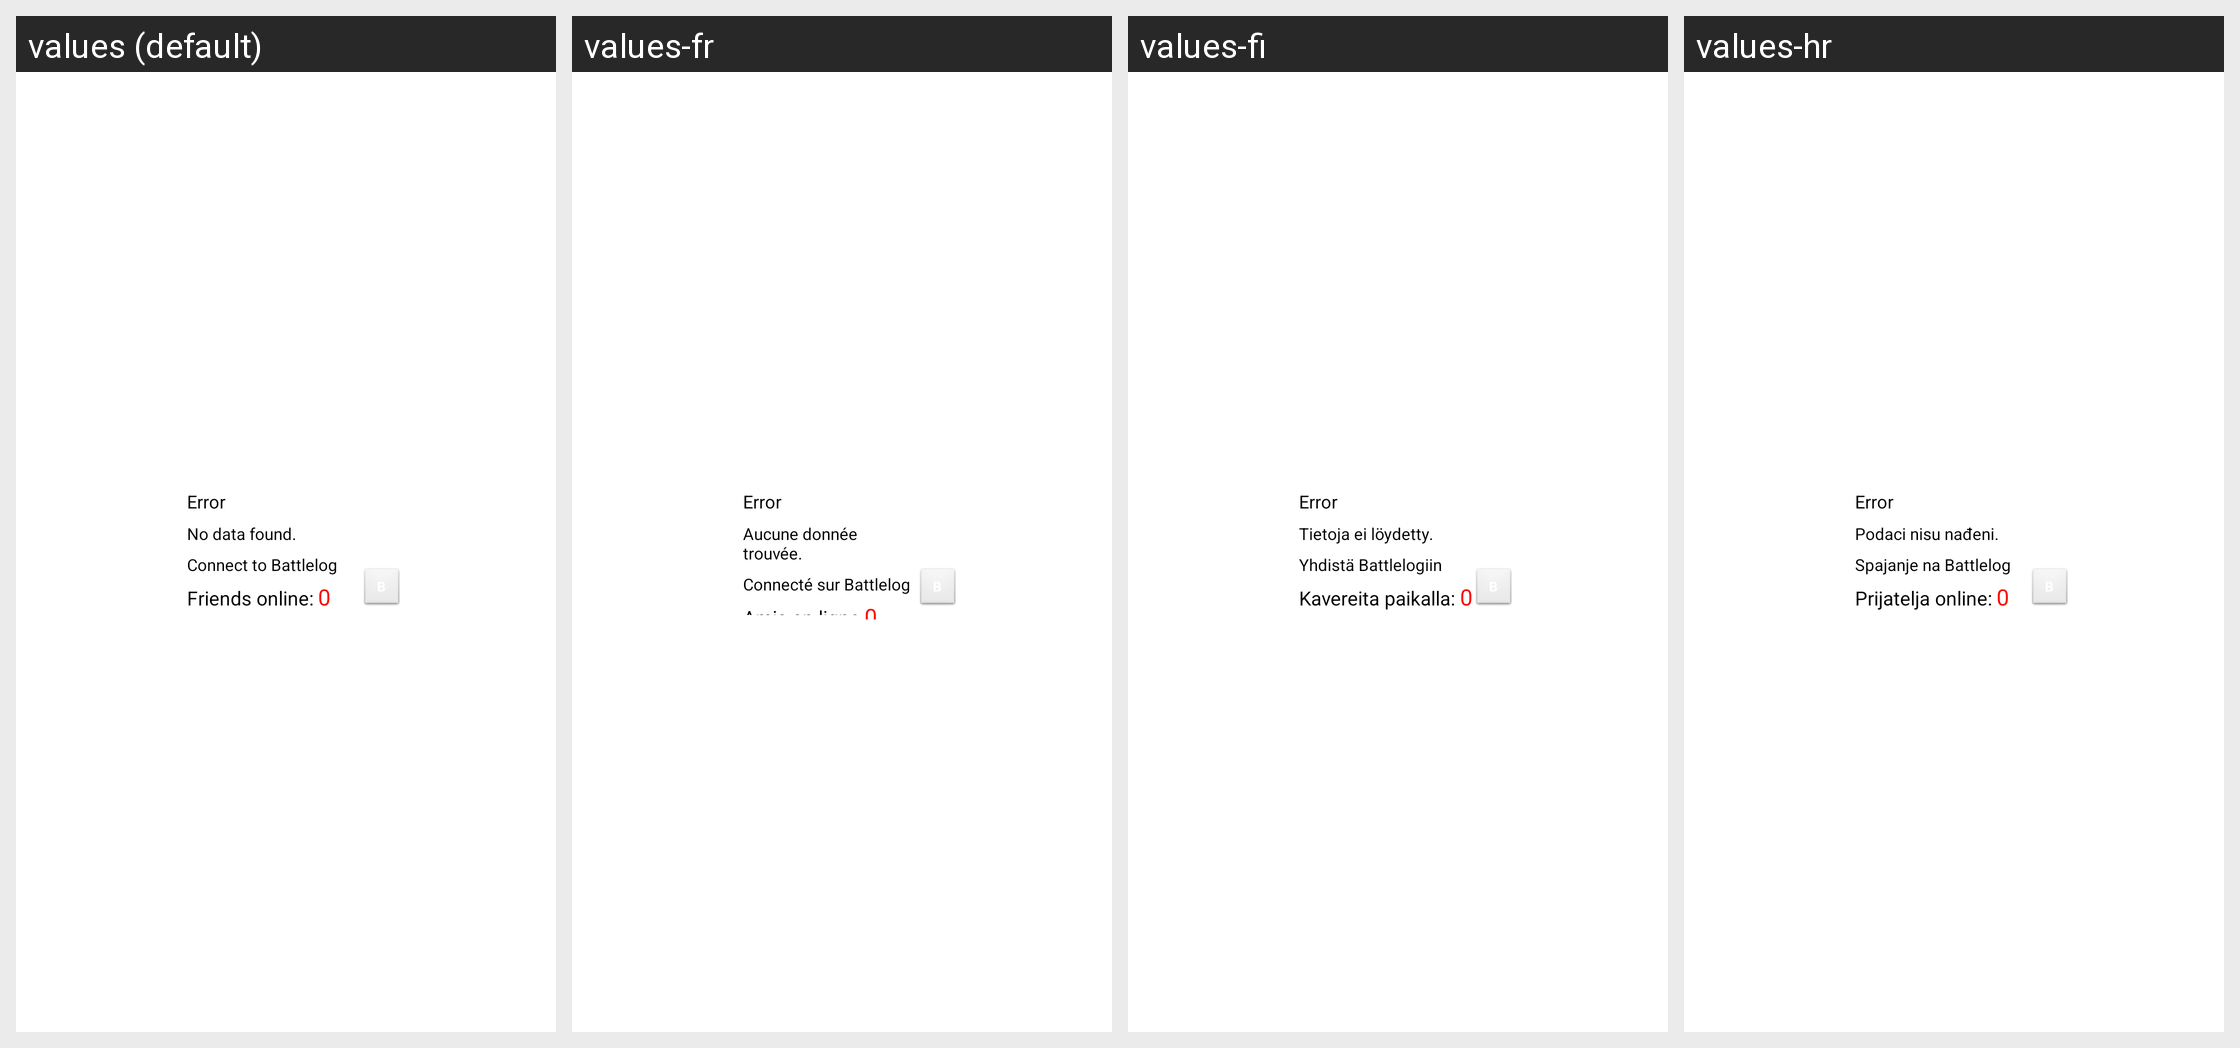

Strings drawn on this Android screen and how each of the app's shown locales translates them:
Android screen res/layout/widget_dogtag.xml rendered under 4 locales, left to right: values (default), values-fr, values-fi, values-hr. Device: Nexus 5 (rendered at 1080×1920; each locale shown at half size, 540×960, under a caption strip naming it); theme android:Theme.Light.
Other locales in the repository, not shown: values-ar, values-cs, values-da, values-de, values-es, values-it, values-nl, values-pl, values-pt, values-ro, values-sr, values-sv.
Strings drawn on this screen, with the default value and each locale's value (text and hints the layout hard-codes, and strings that could not be matched under every locale, appear in the picture but are not listed):

general_no_data
  values: No data found.
  values-fr: Aucune donnée trouvée.
  values-fi: Tietoja ei löydetty.
  values-hr: Podaci nisu nađeni.

info_connect_bl
  values: Connect to Battlelog
  values-fr: Connecté sur Battlelog
  values-fi: Yhdistä Battlelogiin
  values-hr: Spajanje na Battlelog

info_widget_friends_online
  values: Friends online:
  values-fr: Amis en ligne
  values-fi: Kavereita paikalla:
  values-hr: Prijatelja online:
